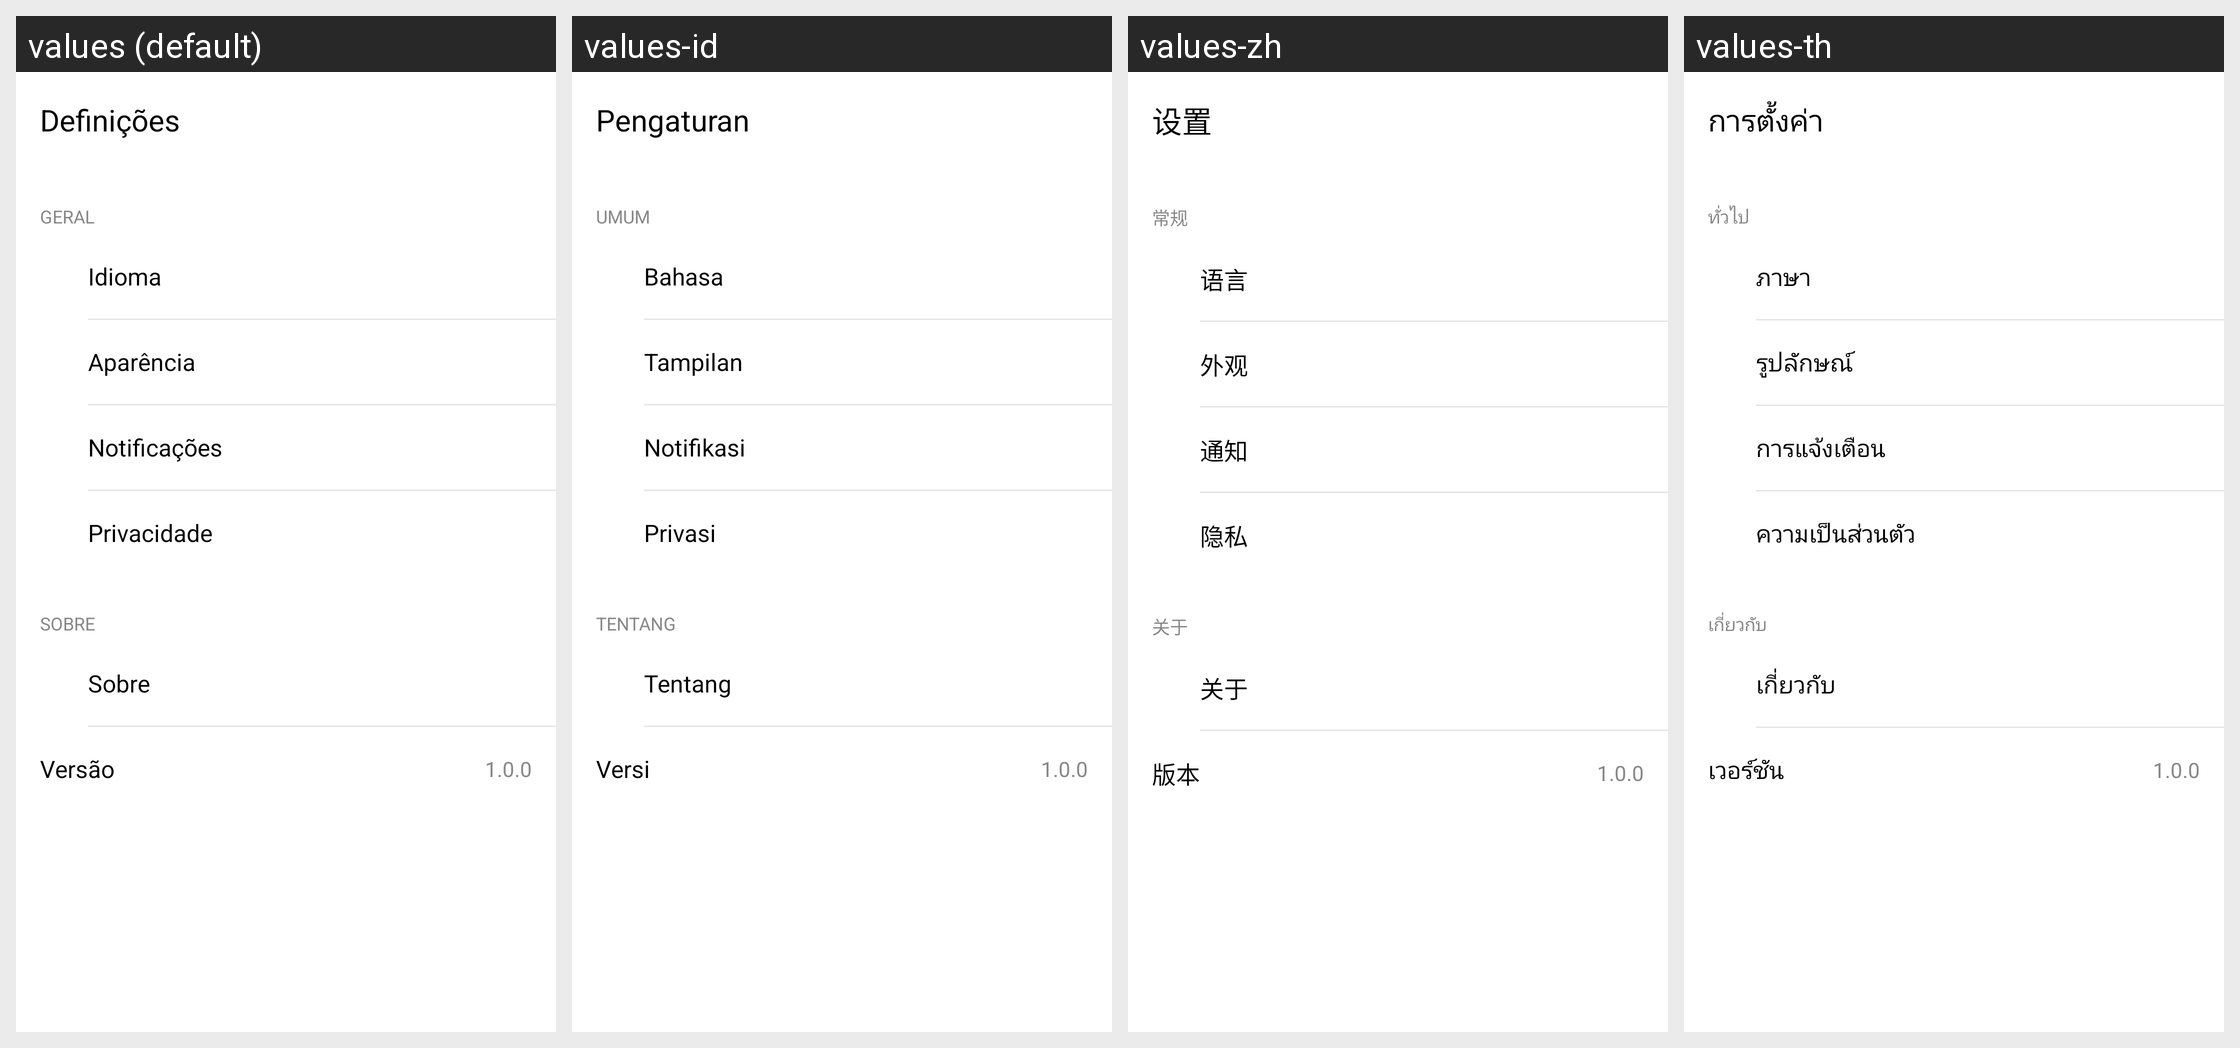

Here is an Android app screen in its default locale and in the app's own translations. Write out the translated-string differences for the strings that appear on this screen.
Android screen res/layout/activity_settings.xml rendered under 4 locales, left to right: values (default), values-id, values-zh, values-th. Device: Nexus 5 (rendered at 1080×1920; each locale shown at half size, 540×960, under a caption strip naming it); theme Theme.wilin.
Other locales in the repository, not shown: values-af, values-ar, values-cs, values-da, values-de, values-el, values-en, values-es, values-fa, values-fi, values-fr, values-he, values-hi, values-hu, values-it, values-ja, values-ko, values-ms, values-nl, values-no, values-pl, values-ro, values-ru, values-sk, values-sl, values-sv, values-tr, values-uk, values-vi.
Strings drawn on this screen, with the default value and each locale's value (text and hints the layout hard-codes, and strings that could not be matched under every locale, appear in the picture but are not listed):

settings
  values: Definições
  values-id: Pengaturan
  values-zh: 设置
  values-th: การตั้งค่า

general
  values: Geral
  values-id: Umum
  values-zh: 常规
  values-th: ทั่วไป

language
  values: Idioma
  values-id: Bahasa
  values-zh: 语言
  values-th: ภาษา

appearance
  values: Aparência
  values-id: Tampilan
  values-zh: 外观
  values-th: รูปลักษณ์

notifications
  values: Notificações
  values-id: Notifikasi
  values-zh: 通知
  values-th: การแจ้งเตือน

privacy
  values: Privacidade
  values-id: Privasi
  values-zh: 隐私
  values-th: ความเป็นส่วนตัว

about
  values: Sobre
  values-id: Tentang
  values-zh: 关于
  values-th: เกี่ยวกับ

version
  values: Versão
  values-id: Versi
  values-zh: 版本
  values-th: เวอร์ชัน
